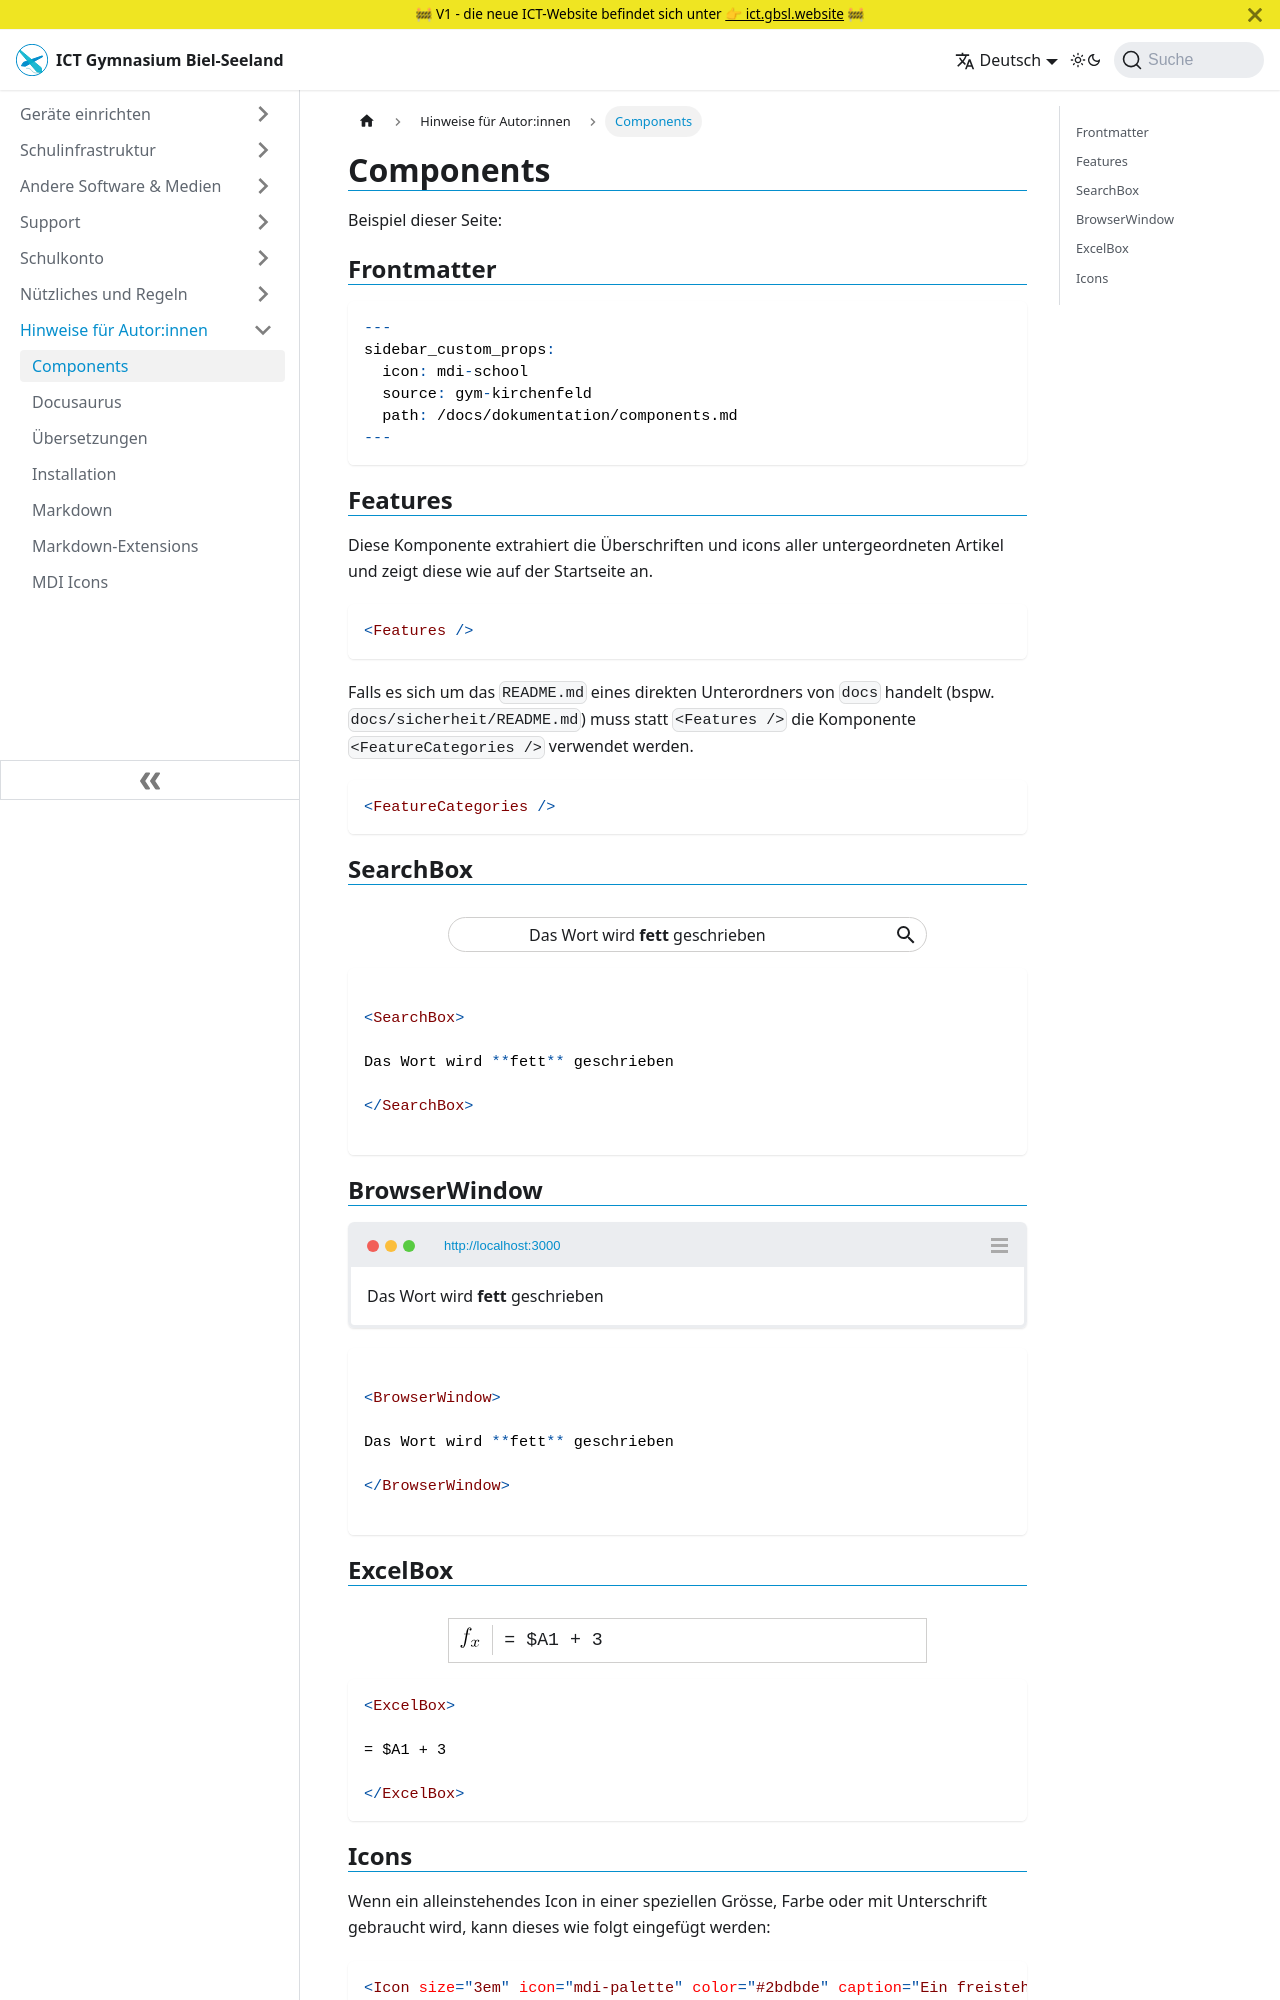

repository: GBSL-Informatik/ict-website · page: dev/components/index.html · generator: docusaurus

---
description: vue-components von theme/global-components/
sidebar_custom_props:
  icon: mdi-school
  source: gym-kirchenfeld
  path: /docs/dokumentation/components.md
---

# Components
Beispiel dieser Seite:

## Frontmatter

``` yaml
---
sidebar_custom_props:
  icon: mdi-school
  source: gym-kirchenfeld
  path: /docs/dokumentation/components.md
---
```

## Features
Diese Komponente extrahiert die Überschriften und icons aller untergeordneten Artikel und zeigt diese wie auf der Startseite an.

``` md
<Features />
```

Falls es sich um das `README.md` eines direkten Unterordners von `docs` handelt (bspw. `docs/sicherheit/README.md`) muss statt `<Features />` die Komponente `<FeatureCategories />` verwendet werden.

```md
<FeatureCategories />
```

## SearchBox

<SearchBox>

Das Wort wird **fett** geschrieben

</SearchBox>

```md

<SearchBox>

Das Wort wird **fett** geschrieben

</SearchBox>

```

## BrowserWindow

<BrowserWindow>

Das Wort wird **fett** geschrieben

</BrowserWindow>

``` md

<BrowserWindow>

Das Wort wird **fett** geschrieben

</BrowserWindow>

```

## ExcelBox

<ExcelBox>

= $A1 + 3

</ExcelBox>

``` md
<ExcelBox>

= $A1 + 3

</ExcelBox>
```
